Run: headless pygame with SDL's dummy video driver; simulated clock (each Clock.tick advances the game by its frame time, no real sleeping); random seed 0; keys injected as events and as key.get_pressed() state; no mouse input.
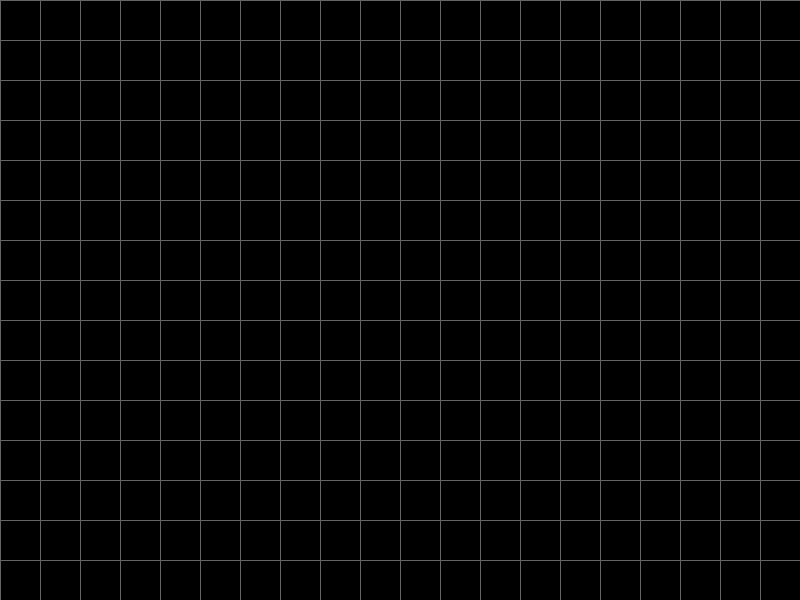
Frame 1 of 4 · flips 1–60 · no input
Frame 2 of 4 · flips 61–180 · tapped SPACE, RETURN · held RIGHT (→), D · screen unchanged from frame 1, image omitted
Frame 3 of 4 · flips 181–300 · held DOWN (↓), S · screen unchanged from frame 2, image omitted
Frame 4 of 4 · flips 301–420 · held LEFT (←), A, UP (↑), W · screen unchanged from frame 3, image omitted

The pygame program that drew these frames:

import pygame

# Initialize Pygame
pygame.init()

# Screen dimensions
screen_width = 800
screen_height = 600
screen = pygame.display.set_mode((screen_width, screen_height))
pygame.display.set_caption("Pygame Grid Example")

# Colors
WHITE = (255, 255, 255)
BLACK = (0, 0, 0)
GRID_COLOR = (100, 100, 100) # A darker grey for grid lines

# Grid parameters
tile_size = 40

# Game loop
running = True
while running:
    for event in pygame.event.get():
        if event.type == pygame.QUIT:
            running = False

    # Fill background
    screen.fill(BLACK)

    # Draw grid lines
    for x in range(0, screen_width, tile_size):
        pygame.draw.line(screen, GRID_COLOR, (x, 0), (x, screen_height))
    for y in range(0, screen_height, tile_size):
        pygame.draw.line(screen, GRID_COLOR, (0, y), (screen_width, y))

    # Update display
    pygame.display.flip()

pygame.quit()
